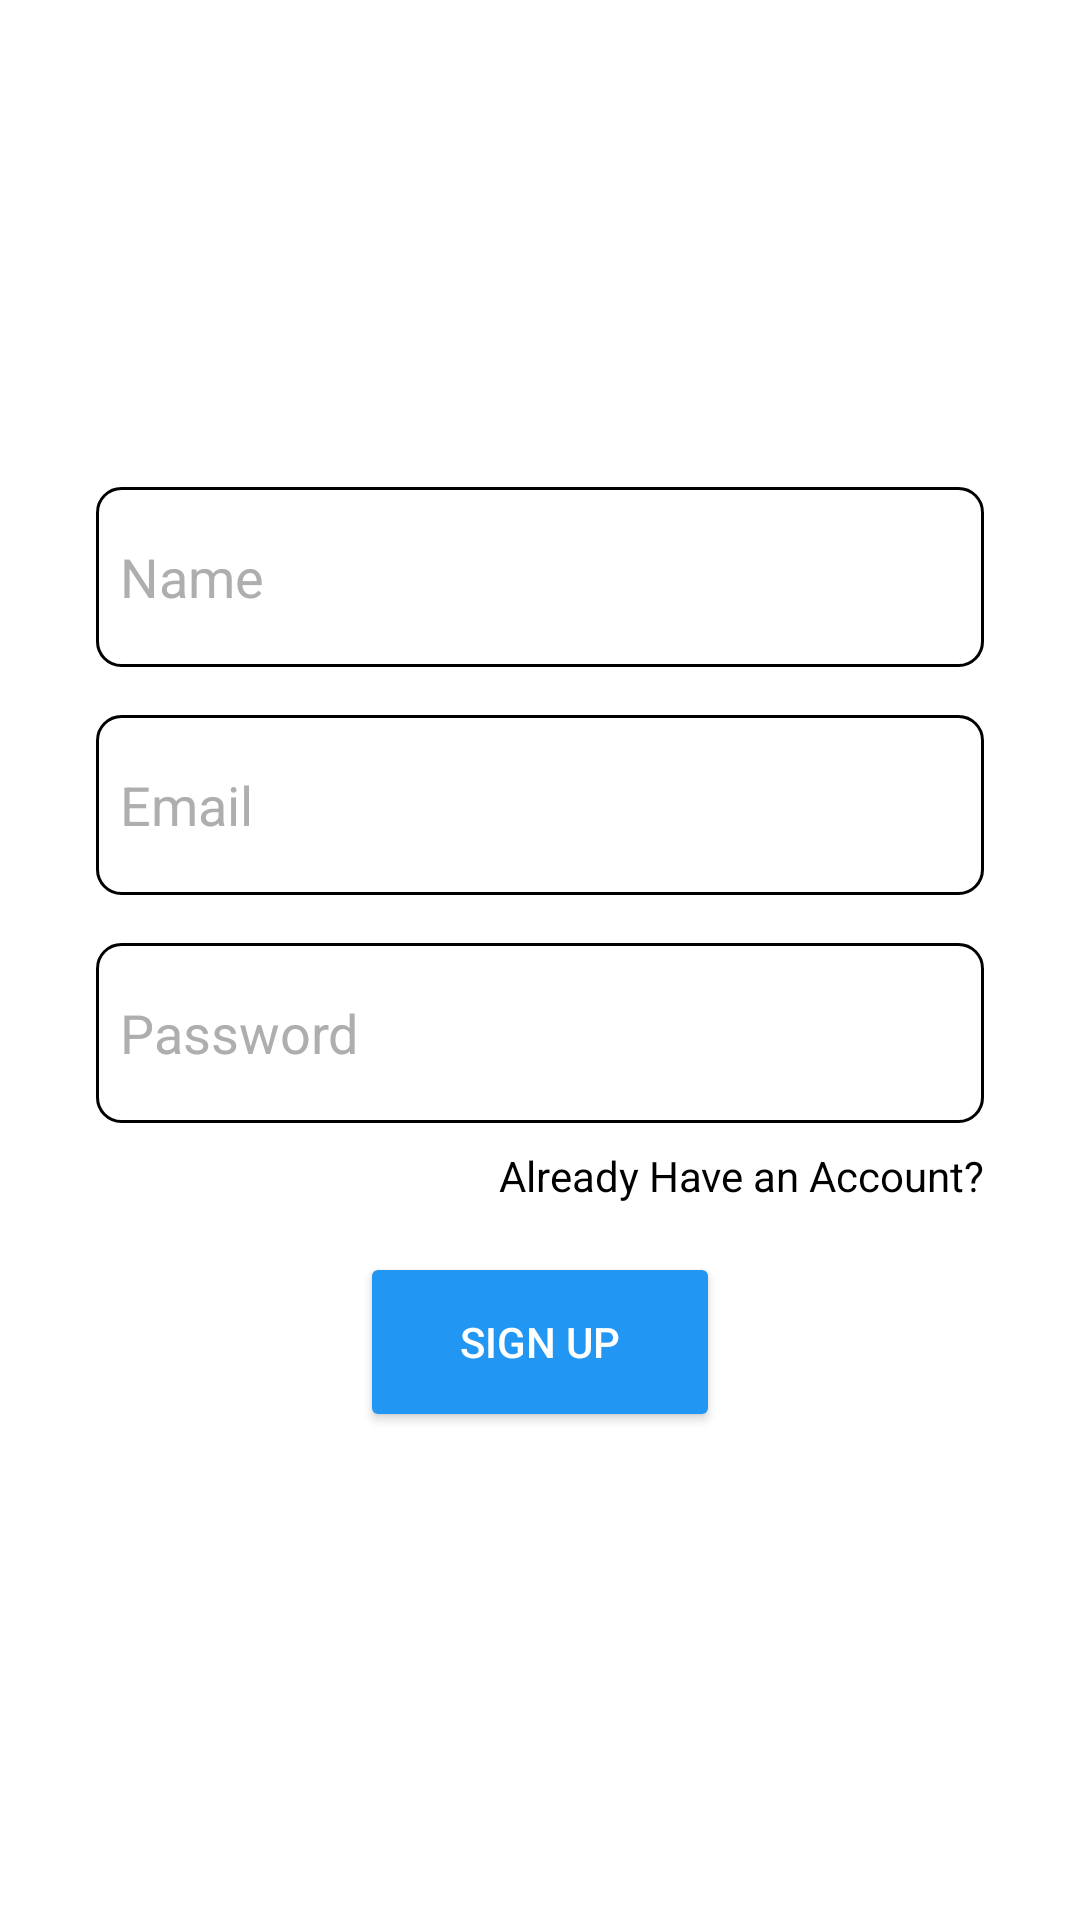

Reconstruct the res/layout file that produces this screen, plus the resources it refers to.
<!-- AndroidManifest.xml: application theme Theme.AAAG -->
<!-- res/layout/activity_sign_up.xml -->
<?xml version="1.0" encoding="utf-8"?>
<LinearLayout xmlns:android="http://schemas.android.com/apk/res/android"
    xmlns:app="http://schemas.android.com/apk/res-auto"
    xmlns:tools="http://schemas.android.com/tools"
    android:layout_width="match_parent"
    android:layout_height="match_parent"
    android:background="@color/white"
    android:gravity="center"
    android:orientation="vertical"
    tools:context=".SignUpActivity">

    <LinearLayout
        android:layout_width="match_parent"
        android:layout_height="wrap_content"
        android:layout_marginLeft="32dp"
        android:layout_marginRight="32dp"
        android:gravity="center"
        android:orientation="vertical">

        <EditText
            android:id="@+id/signUpName"
            style="@style/Widget.AppCompat.EditText"
            android:layout_width="match_parent"
            android:layout_height="60dp"
            android:layout_marginBottom="16dp"
            android:background="@drawable/text_view_border"
            android:ems="10"
            android:hint="@string/name"
            android:inputType="textPersonName"
            android:padding="8dp"
            android:textColor="@color/textColor"
            android:textColorHint="@color/textColorHint"
            android:textSize="18sp" />

        <EditText
            android:id="@+id/signUpEmail"
            style="@style/Widget.AppCompat.EditText"
            android:layout_width="match_parent"
            android:layout_height="60dp"
            android:layout_marginBottom="16dp"
            android:background="@drawable/text_view_border"
            android:ems="10"
            android:hint="@string/email"
            android:inputType="textEmailAddress"
            android:padding="8dp"
            android:textColor="@color/textColor"
            android:textColorHint="@color/textColorHint"
            android:textSize="18sp" />

        <EditText
            android:id="@+id/signUpPassword"
            style="@style/Widget.AppCompat.EditText"
            android:layout_width="match_parent"
            android:layout_height="60dp"
            android:layout_marginBottom="8dp"
            android:background="@drawable/text_view_border"
            android:ems="10"
            android:hint="@string/password"
            android:inputType="textPassword"
            android:padding="8dp"
            android:textColor="@color/textColor"
            android:textColorHint="@color/textColorHint"
            android:textSize="18sp" />

        <TextView
            android:id="@+id/signUpHaveAnAccount"
            android:layout_width="wrap_content"
            android:layout_height="wrap_content"
            android:layout_gravity="right"
            android:layout_marginBottom="16dp"
            android:gravity="right"
            android:text="@string/already_have_an_account"
            android:textColor="@color/textColor"
            android:textColorHint="@color/textColorHint"
            android:textSize="14sp" />

        <Button
            android:id="@+id/signUp"
            android:layout_width="120dp"
            android:layout_height="60dp"
            android:backgroundTint="@color/accentColor"
            android:text="@string/sign_up"
            android:textColor="@color/white"
            app:cornerRadius="8dp" />
    </LinearLayout>
</LinearLayout>
<!-- resources referenced by this layout -->
<resources>
  <color name="accentColor">#2196F3</color>
  <color name="textColor">#000000</color>
  <color name="textColorHint">#AEAEAE</color>
  <color name="white">#FFFFFFFF</color>
  <!-- drawable text_view_border (drawable-v24) -->
  <?xml version="1.0" encoding="utf-8"?>
  <shape xmlns:android="http://schemas.android.com/apk/res/android">
  
      <stroke android:width="1dp" android:color="@color/black"/>
      <corners android:radius="8dp" />
  </shape>
  <string name="already_have_an_account">Already Have an Account?</string>
  <string name="email">Email</string>
  <string name="name">Name</string>
  <string name="password">Password</string>
  <string name="sign_up">SIGN UP</string>
  <style name="Theme.AAAG" parent="Theme.MaterialComponents.DayNight.NoActionBar">
          
          <item name="colorPrimary">@color/accentColor</item>
          <item name="colorPrimaryVariant">@color/accentColorDark</item>
          <item name="colorOnPrimary">@color/white</item>
          
          <item name="colorSecondary">@color/teal_200</item>
          <item name="colorSecondaryVariant">@color/teal_700</item>
          <item name="colorOnSecondary">@color/black</item>
          
          <item name="android:statusBarColor" tools:targetApi="l">?attr/colorPrimaryVariant</item>
          
      </style>
  <color name="black">#FF000000</color>
  <color name="accentColorDark">#0860A6</color>
  <color name="teal_200">#FF03DAC5</color>
  <color name="teal_700">#FF018786</color>
</resources>
